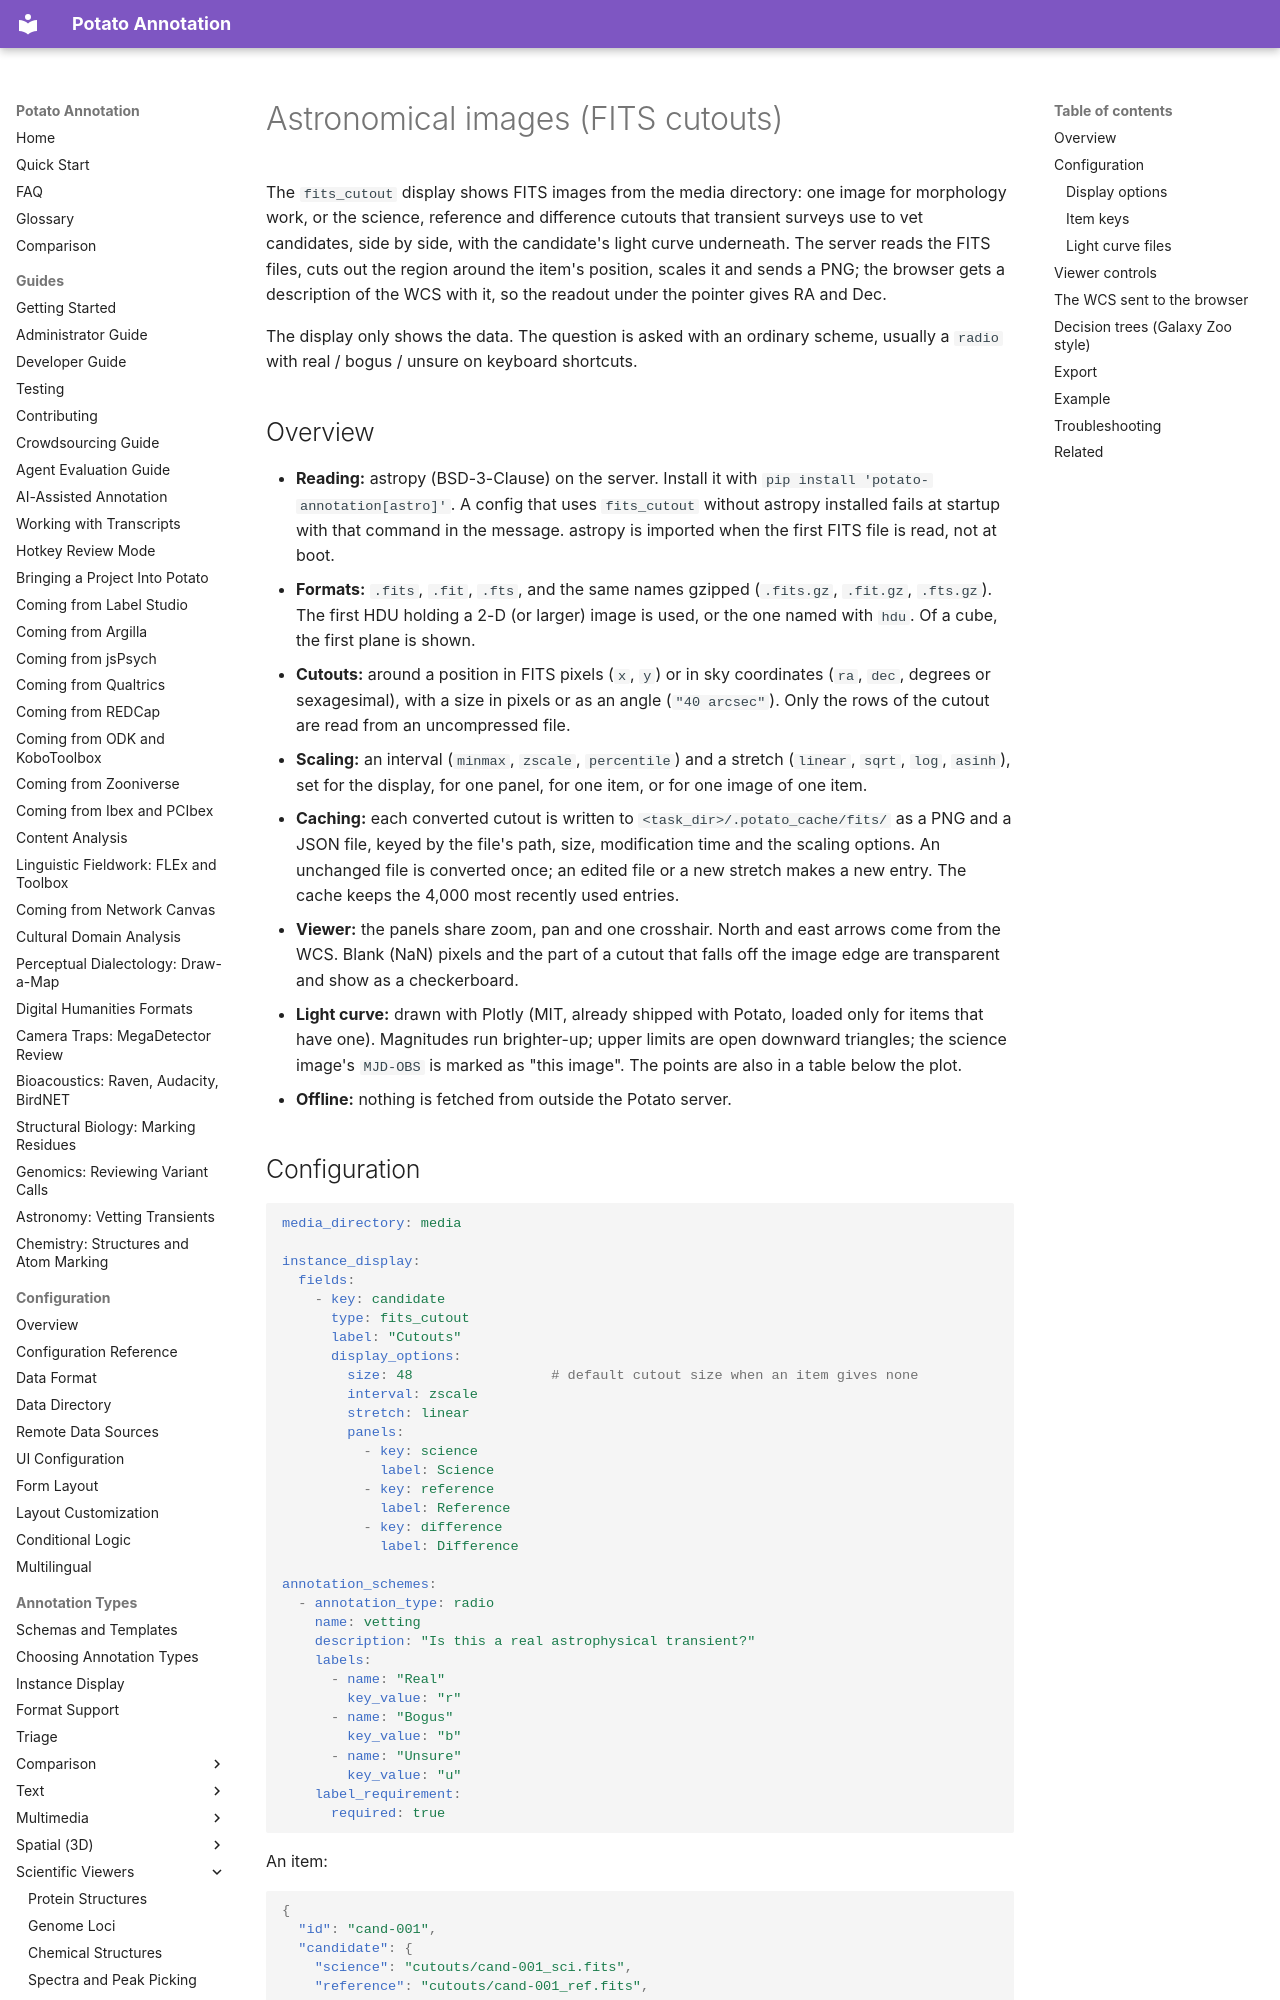

repository: davidjurgens/potato · page: annotation-types/science/astronomy/index.html · generator: mkdocs

# Astronomical images (FITS cutouts)

The `fits_cutout` display shows FITS images from the media directory: one image for morphology work, or the science, reference and difference cutouts that transient surveys use to vet candidates, side by side, with the candidate's light curve underneath. The server reads the FITS files, cuts out the region around the item's position, scales it and sends a PNG; the browser gets a description of the WCS with it, so the readout under the pointer gives RA and Dec.

The display only shows the data. The question is asked with an ordinary scheme, usually a `radio` with real / bogus / unsure on keyboard shortcuts.

## Overview

- **Reading:** astropy (BSD-3-Clause) on the server. Install it with `pip install 'potato-annotation[astro]'`. A config that uses `fits_cutout` without astropy installed fails at startup with that command in the message. astropy is imported when the first FITS file is read, not at boot.
- **Formats:** `.fits`, `.fit`, `.fts`, and the same names gzipped (`.fits.gz`, `.fit.gz`, `.fts.gz`). The first HDU holding a 2-D (or larger) image is used, or the one named with `hdu`. Of a cube, the first plane is shown.
- **Cutouts:** around a position in FITS pixels (`x`, `y`) or in sky coordinates (`ra`, `dec`, degrees or sexagesimal), with a size in pixels or as an angle (`"40 arcsec"`). Only the rows of the cutout are read from an uncompressed file.
- **Scaling:** an interval (`minmax`, `zscale`, `percentile`) and a stretch (`linear`, `sqrt`, `log`, `asinh`), set for the display, for one panel, for one item, or for one image of one item.
- **Caching:** each converted cutout is written to `<task_dir>/.potato_cache/fits/` as a PNG and a JSON file, keyed by the file's path, size, modification time and the scaling options. An unchanged file is converted once; an edited file or a new stretch makes a new entry. The cache keeps the 4,000 most recently used entries.
- **Viewer:** the panels share zoom, pan and one crosshair. North and east arrows come from the WCS. Blank (NaN) pixels and the part of a cutout that falls off the image edge are transparent and show as a checkerboard.
- **Light curve:** drawn with Plotly (MIT, already shipped with Potato, loaded only for items that have one). Magnitudes run brighter-up; upper limits are open downward triangles; the science image's `MJD-OBS` is marked as "this image". The points are also in a table below the plot.
- **Offline:** nothing is fetched from outside the Potato server.
